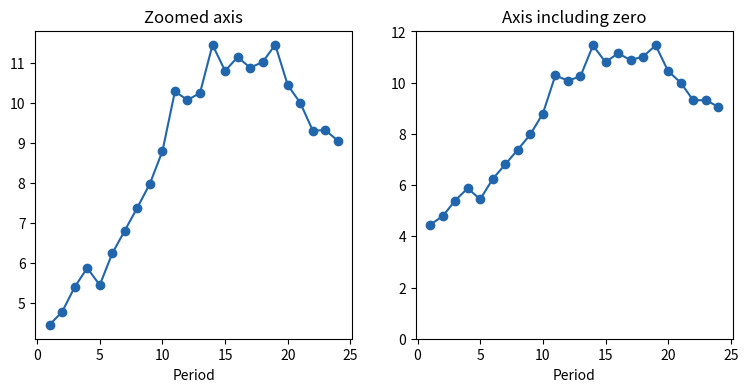

This figure's Python source:
# If zero is in the neighborhood, invite it in.
import numpy as np
import matplotlib.pyplot as plt

level = 5  # typical level of the series
rng = np.random.default_rng(100)

v = level + np.cumsum(rng.normal(0.15, 0.6, 24))  # a series, 24 periods
lo, hi = v.min(), v.max()
invite = lo <= 0 or lo < 1.5 * (hi - lo)  # is zero in the neighborhood?
print(f"The data range from {lo:.1f} to {hi:.1f}: "
      + ("zero is in the neighborhood, so include it" if invite
         else "zero is far away, so keep the zoomed axis"))

fig, ax = plt.subplots(1, 2, figsize=(9, 4))
for a, title in zip(ax, ["Zoomed axis", "Axis including zero"]):
    a.plot(np.arange(1, 25), v, "o-", color="#2166ac")
    a.set_title(title)
    a.set_xlabel("Period")
ax[1].set_ylim(min(0, lo), hi * 1.05)
plt.show()
